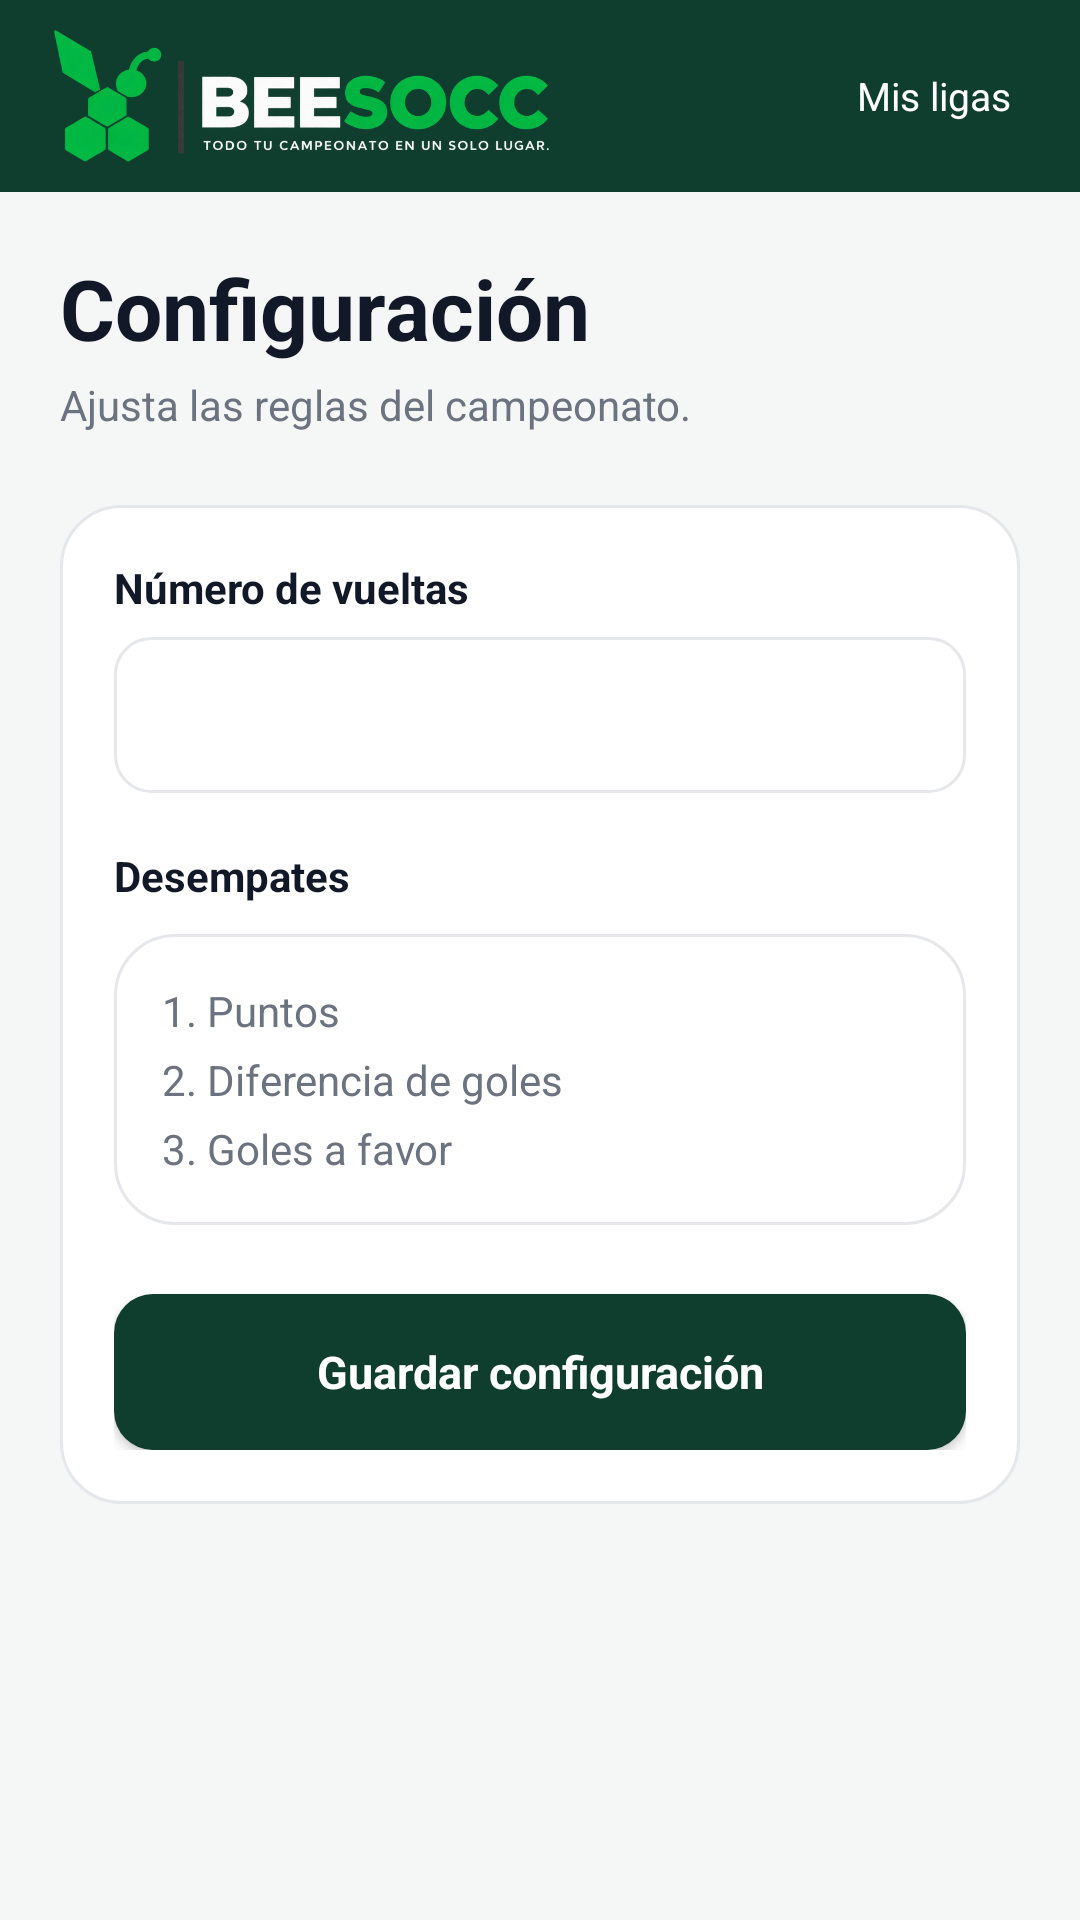

Layout XML and referenced resources for this Android screen:
<!-- AndroidManifest.xml: application theme Theme.BEESOCC -->
<!-- res/layout/activity_configuracion.xml -->
<?xml version='1.0' encoding='utf-8'?>
<LinearLayout xmlns:android="http://schemas.android.com/apk/res/android" android:layout_width="match_parent" android:layout_height="match_parent" android:background="@color/fondo" android:orientation="vertical">
    <include layout="@layout/view_toolbar" />
    <ScrollView android:layout_width="match_parent" android:layout_height="0dp" android:layout_weight="1" android:fillViewport="true" android:clipToPadding="false">
        <LinearLayout android:layout_width="match_parent" android:layout_height="wrap_content" android:orientation="vertical" android:padding="20dp">
            <TextView android:layout_width="match_parent" android:layout_height="wrap_content" style="@style/Titulo" android:text="Configuración" />
            <Space android:layout_width="1dp" android:layout_height="4dp" />
            <TextView android:layout_width="match_parent" android:layout_height="wrap_content" style="@style/Subtitulo" android:text="Ajusta las reglas del campeonato." />
            <Space android:layout_width="1dp" android:layout_height="24dp" />
            <LinearLayout android:layout_width="match_parent" android:layout_height="wrap_content" android:orientation="vertical" android:padding="18dp" android:background="@drawable/bg_card">
                <TextView android:layout_width="match_parent" android:layout_height="wrap_content" android:textSize="14sp" android:textColor="@color/texto" android:text="Número de vueltas" android:textStyle="bold" />
                <Space android:layout_width="1dp" android:layout_height="7dp" />
                <Spinner android:id="@+id/selectorVueltas" android:layout_width="match_parent" android:layout_height="52dp" android:background="@drawable/bg_input" android:padding="10dp" />
                <Space android:layout_width="1dp" android:layout_height="18dp" />
                <TextView android:layout_width="match_parent" android:layout_height="wrap_content" android:textSize="14sp" android:textColor="@color/texto" android:text="Desempates" android:textStyle="bold" />
                <Space android:layout_width="1dp" android:layout_height="10dp" />
                <LinearLayout android:layout_width="match_parent" android:layout_height="wrap_content" android:orientation="vertical" android:padding="16dp" android:background="@drawable/bg_card">
                    <TextView android:layout_width="match_parent" android:layout_height="wrap_content" style="@style/Subtitulo" android:text="1. Puntos" />
                    <Space android:layout_width="1dp" android:layout_height="4dp" />
                    <TextView android:layout_width="match_parent" android:layout_height="wrap_content" style="@style/Subtitulo" android:text="2. Diferencia de goles" />
                    <Space android:layout_width="1dp" android:layout_height="4dp" />
                    <TextView android:layout_width="match_parent" android:layout_height="wrap_content" style="@style/Subtitulo" android:text="3. Goles a favor" />
                </LinearLayout>
                <Space android:layout_width="1dp" android:layout_height="23dp" />
                <Button android:id="@+id/btnGuardarConfig" style="@style/BotonPrimario" android:layout_width="match_parent" android:text="Guardar configuración" />
            </LinearLayout>
            <Space android:layout_width="1dp" android:layout_height="24dp" />
        </LinearLayout>
    </ScrollView>
</LinearLayout>
<!-- res/layout/view_toolbar.xml (included above) -->
<?xml version='1.0' encoding='utf-8'?>
<LinearLayout xmlns:android="http://schemas.android.com/apk/res/android" android:layout_width="match_parent" android:layout_height="64dp" android:background="@color/verde_oscuro" android:gravity="center_vertical" android:orientation="horizontal" android:paddingStart="18dp" android:paddingEnd="14dp">
    <ImageView android:layout_width="165dp" android:layout_height="48dp" android:src="@drawable/logo_horiz" android:scaleType="fitCenter" android:contentDescription="Logo BEESOCC" />
    <Space android:layout_width="0dp" android:layout_height="1dp" android:layout_weight="1" />
    <TextView android:id="@+id/btnVolverLigas" android:layout_width="wrap_content" android:layout_height="44dp" android:gravity="center" android:padding="9dp" android:text="Mis ligas" android:textColor="@color/blanco" android:textSize="13sp" />
</LinearLayout>
<!-- resources referenced by this layout -->
<resources>
  <color name="blanco">#FFFFFF</color>
  <color name="fondo">#F5F7F6</color>
  <color name="texto">#111827</color>
  <color name="verde_oscuro">#0F3D2E</color>
  <!-- drawable bg_card (drawable) -->
  <?xml version='1.0' encoding='utf-8'?>
  <shape xmlns:android="http://schemas.android.com/apk/res/android" android:shape="rectangle">
      <solid android:color="@color/blanco" />
      <stroke android:width="1dp" android:color="@color/borde" />
      <corners android:radius="20dp" />
  </shape>
  <!-- drawable bg_input (drawable) -->
  <?xml version='1.0' encoding='utf-8'?>
  <shape xmlns:android="http://schemas.android.com/apk/res/android" android:shape="rectangle">
      <solid android:color="@color/blanco" />
      <stroke android:width="1dp" android:color="@color/borde" />
      <corners android:radius="12dp" />
  </shape>
  <!-- drawable logo_horiz: png bitmap (drawable-nodpi, 122670 bytes) -->
  <style name="BotonPrimario">
          <item name="android:layout_height">52dp</item>
          <item name="android:background">@drawable/bg_primary</item>
          <item name="android:backgroundTint">@null</item>
          <item name="android:textColor">@color/blanco</item>
          <item name="android:textAllCaps">false</item>
          <item name="android:textStyle">bold</item>
          <item name="android:textSize">15sp</item>
          <item name="android:paddingStart">18dp</item>
          <item name="android:paddingEnd">18dp</item>
      </style>
  <style name="Subtitulo">
          <item name="android:textColor">@color/gris</item>
          <item name="android:textSize">14sp</item>
          <item name="android:lineSpacingExtra">4dp</item>
      </style>
  <style name="Titulo">
          <item name="android:textColor">@color/texto</item>
          <item name="android:textSize">28sp</item>
          <item name="android:textStyle">bold</item>
      </style>
  <style name="Theme.BEESOCC" parent="android:style/Theme.Material.Light.NoActionBar">
          <item name="android:fontFamily">sans-serif</item>
          <item name="android:colorAccent">@color/verde</item>
          <item name="android:statusBarColor">@color/verde_oscuro</item>
          <item name="android:navigationBarColor">@color/verde_oscuro</item>
          <item name="android:windowLightStatusBar">false</item>
          <item name="android:windowBackground">@color/fondo</item>
      </style>
  <color name="borde">#E5E7EB</color>
  <!-- drawable bg_primary (drawable) -->
  <?xml version='1.0' encoding='utf-8'?>
  <shape xmlns:android="http://schemas.android.com/apk/res/android" android:shape="rectangle">
      <solid android:color="@color/verde_oscuro" />
      <corners android:radius="13dp" />
  </shape>
  <color name="gris">#6B7280</color>
  <color name="verde">#16A34A</color>
</resources>
